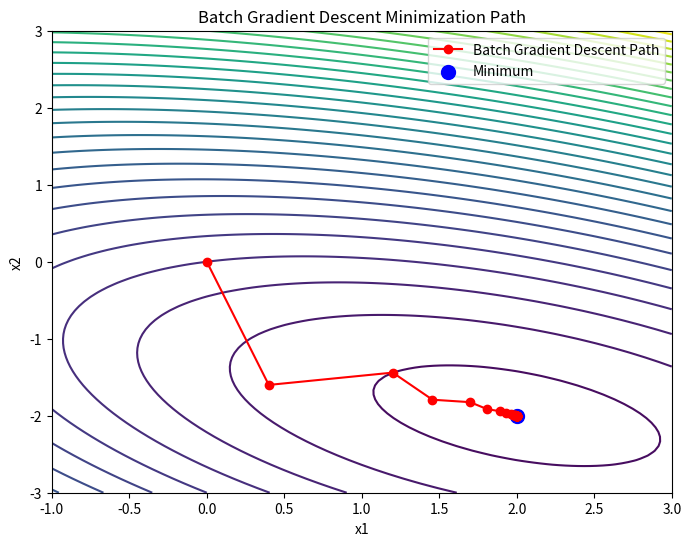

Reproduce this figure in Python.
import numpy as np
import matplotlib.pyplot as plt

# Define the quadratic cost function: f(x) = 1/2 * x^T A x - b^T x
A = np.array([[3, 2], [2, 6]])
b = np.array([2, -8])

def cost_function(x):
    return 0.5 * np.dot(x, A @ x) - np.dot(b, x)

# Gradient of the cost function
def cost_function_grad(x):
    return A @ x - b

# Batch Gradient Descent parameters
learning_rate = 0.2
initial_guess = np.array([0.0, 0.0])
num_iterations = 50

# Initialize the path list to store points for plotting the optimization path
path = [initial_guess]

# Batch Gradient Descent loop
x = initial_guess
for _ in range(num_iterations):
    grad = cost_function_grad(x)
    x = x - learning_rate * grad  # Update step
    path.append(x)

# Convert path to an array for easier plotting
path = np.array(path)

# Generate a grid of points for contour plot
x_vals = np.linspace(-1, 3, 100)
y_vals = np.linspace(-3, 3, 100)
X, Y = np.meshgrid(x_vals, y_vals)
Z = 0.5 * (A[0, 0] * X**2 + 2 * A[0, 1] * X * Y + A[1, 1] * Y**2) - b[0] * X - b[1] * Y

# Plot the contours of the cost function
plt.figure(figsize=(8, 6))
plt.contour(X, Y, Z, levels=30, cmap='viridis')
plt.plot(path[:, 0], path[:, 1], 'o-', color='red', label="Batch Gradient Descent Path")
plt.scatter(*path[-1], color='blue', s=100, label="Minimum")
plt.xlabel("x1")
plt.ylabel("x2")
plt.title("Batch Gradient Descent Minimization Path")
plt.legend()
plt.show()
